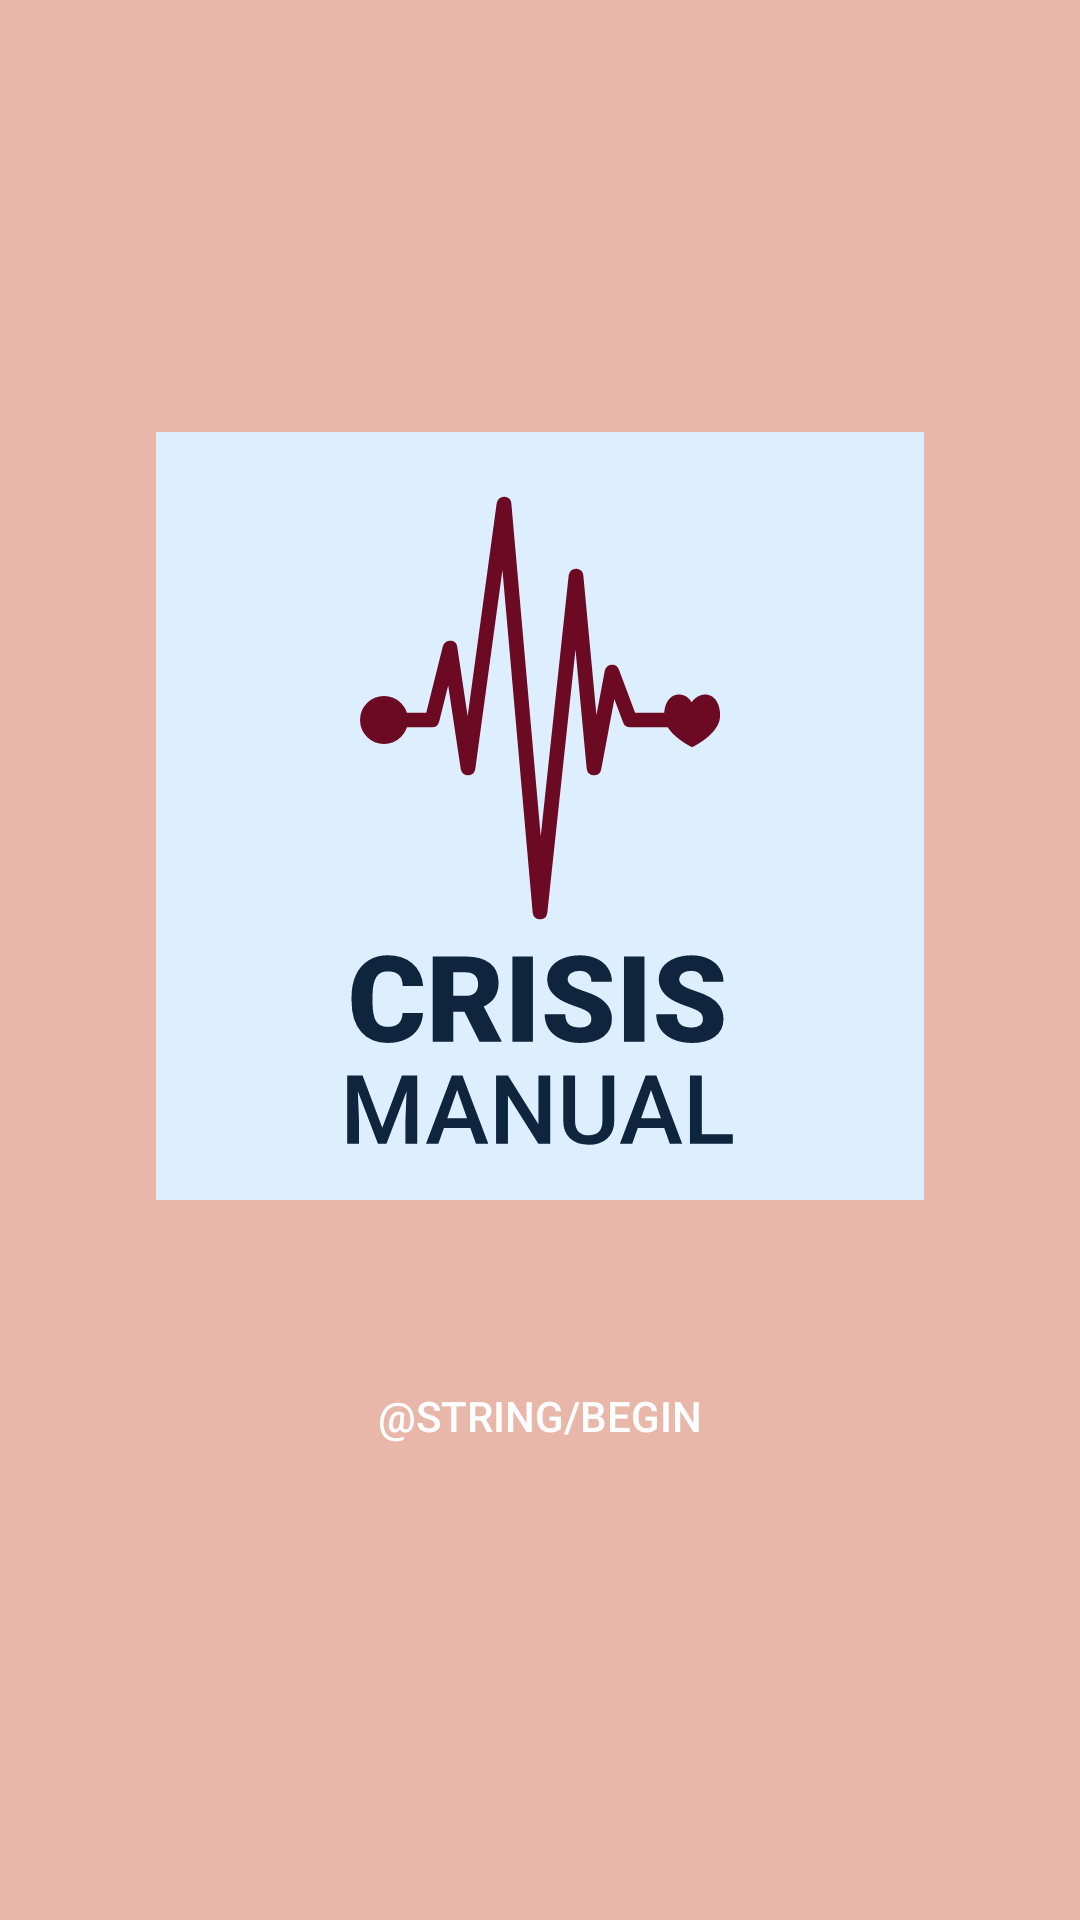

Here is an Android app screen rendered from its layout file. Give the layout XML and the strings, colors and styles it references.
<!-- AndroidManifest.xml: application theme AppTheme -->
<!-- res/layout/activity_splash.xml -->
<?xml version="1.0" encoding="utf-8"?>
<androidx.constraintlayout.widget.ConstraintLayout xmlns:android="http://schemas.android.com/apk/res/android"
    xmlns:app="http://schemas.android.com/apk/res-auto"
    xmlns:tools="http://schemas.android.com/tools"
    android:layout_width="match_parent"
    android:layout_height="match_parent"
    android:background="@color/colorPrimaryLight"
    tools:context=".SplashActivity">

    <LinearLayout
        android:layout_width="0dp"
        android:layout_height="wrap_content"
        android:gravity="center"
        android:orientation="vertical"
        app:layout_constraintBottom_toBottomOf="parent"
        app:layout_constraintEnd_toEndOf="parent"
        app:layout_constraintStart_toStartOf="parent"
        app:layout_constraintTop_toTopOf="parent">

        <ImageView
            android:id="@+id/imageView2"
            android:layout_width="256dp"
            android:layout_height="256dp"
            app:srcCompat="@drawable/ic_logo" />

        <Space
            android:layout_width="match_parent"
            android:layout_height="48dp" />

        <Button
            android:id="@+id/startBtn"
            style="@style/Button"
            android:layout_width="wrap_content"
            android:layout_height="wrap_content"
            android:text="@string/begin" />
    </LinearLayout>
</androidx.constraintlayout.widget.ConstraintLayout>
<!-- resources referenced by this layout -->
<resources>
  <color name="colorPrimaryLight">#e8b7aa</color>
  <!-- drawable ic_logo: vector/xml drawable (drawable, 6832 chars, omitted) -->
  <string name="begin">Begin</string>
  <style name="Button" parent="@style/Widget.AppCompat.Button.Colored">
          <item name="android:background">@color/colorAccentDark</item>
          <item name="android:textColor">#ffffff</item>
      </style>
  <style name="AppTheme" parent="Theme.AppCompat.DayNight.NoActionBar">
          
          <item name="colorPrimary">@color/colorWhite</item>
          <item name="android:textColor">@color/colorPrimaryDark</item>
          <item name="android:colorBackground">@color/colorBackground</item>
          <item name="colorPrimaryDark">@color/colorPrimary</item>
          <item name="colorAccent">@color/colorAccent</item>
      </style>
  <color name="colorAccentDark">#FFC6D5</color>
  <color name="colorWhite">#000000</color>
  <color name="colorPrimaryDark">#9E432B</color>
  <color name="colorBackground">#f6e2dd</color>
  <color name="colorPrimary">#d3745b</color>
  <color name="colorAccent">#5EAFFF</color>
</resources>
